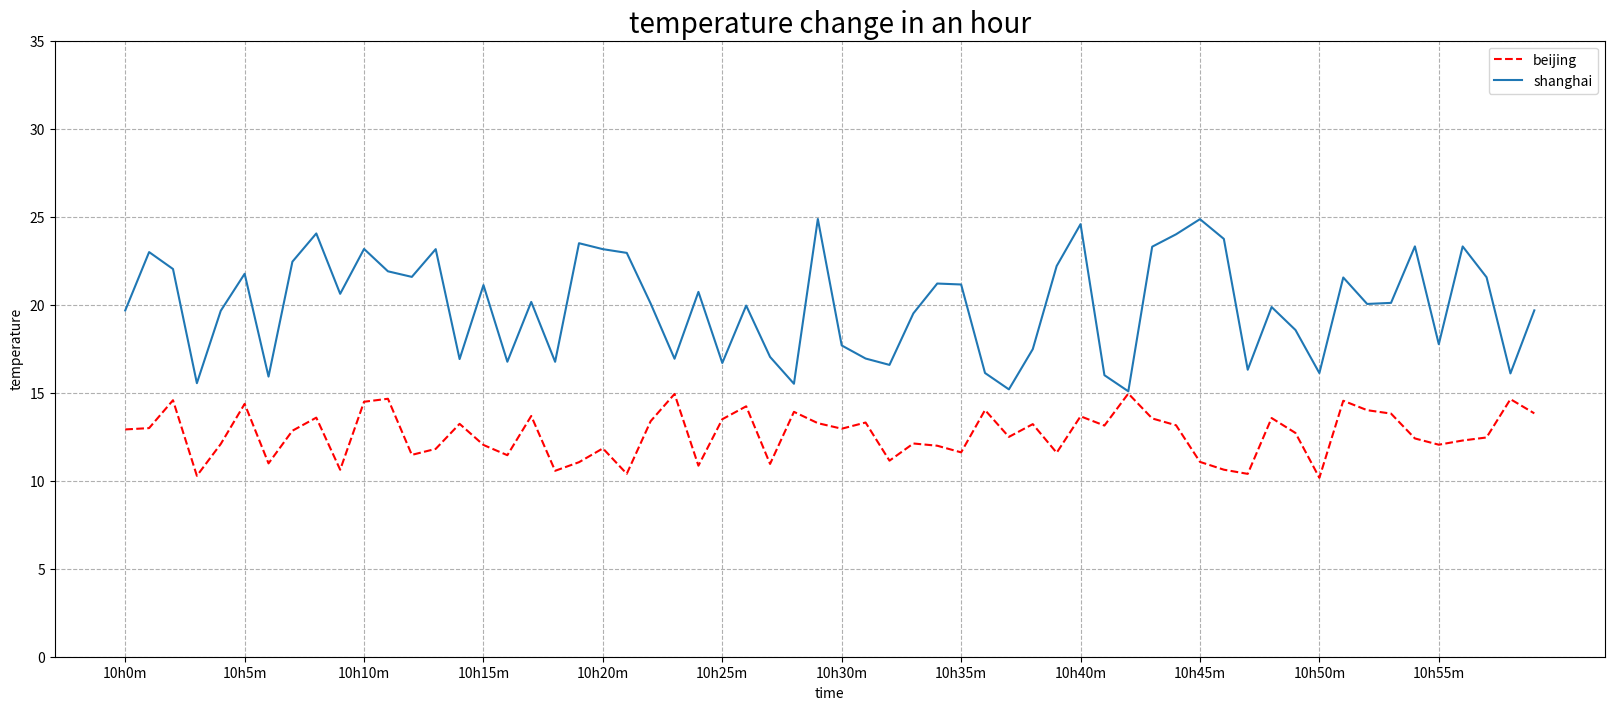

Source code (Python):
import random
from matplotlib import pyplot

pyplot.figure(figsize=(20, 8), dpi=100)

# 显示一个小时里的温度变化
x = range(60)
y_beijing = [random.uniform(10, 15) for i in x]
y_shanghai = [random.uniform(15, 25) for i in x]
pyplot.plot(x, y_beijing, label='beijing', color='r', linestyle='--')
pyplot.plot(x, y_shanghai, label='shanghai')

# x/y轴添加刻度
y_ticks = range(40)
x_ticks = ['10h{}m'.format(i) for i in x]
# 注意：第一个参数必须是数字，若不是，则需要进行值替换
pyplot.yticks(y_ticks[::5])
pyplot.xticks(x[::5], x_ticks[::5])

# 添加网格
pyplot.grid(True, linestyle='--', alpha=1)  # linestyle为线样式(短杠为实线，双短杠为虚线) alpha为线透明度

# 添加描述信息
pyplot.xlabel('time')
pyplot.ylabel('temperature')
pyplot.title('temperature change in an hour', fontsize=20)

# 显示图例
pyplot.legend(loc=1)   # 需要在plot时声明label，loc指定显示位置，默认为0表示适当位置

pyplot.show()
# 中文显示，需要字体包





